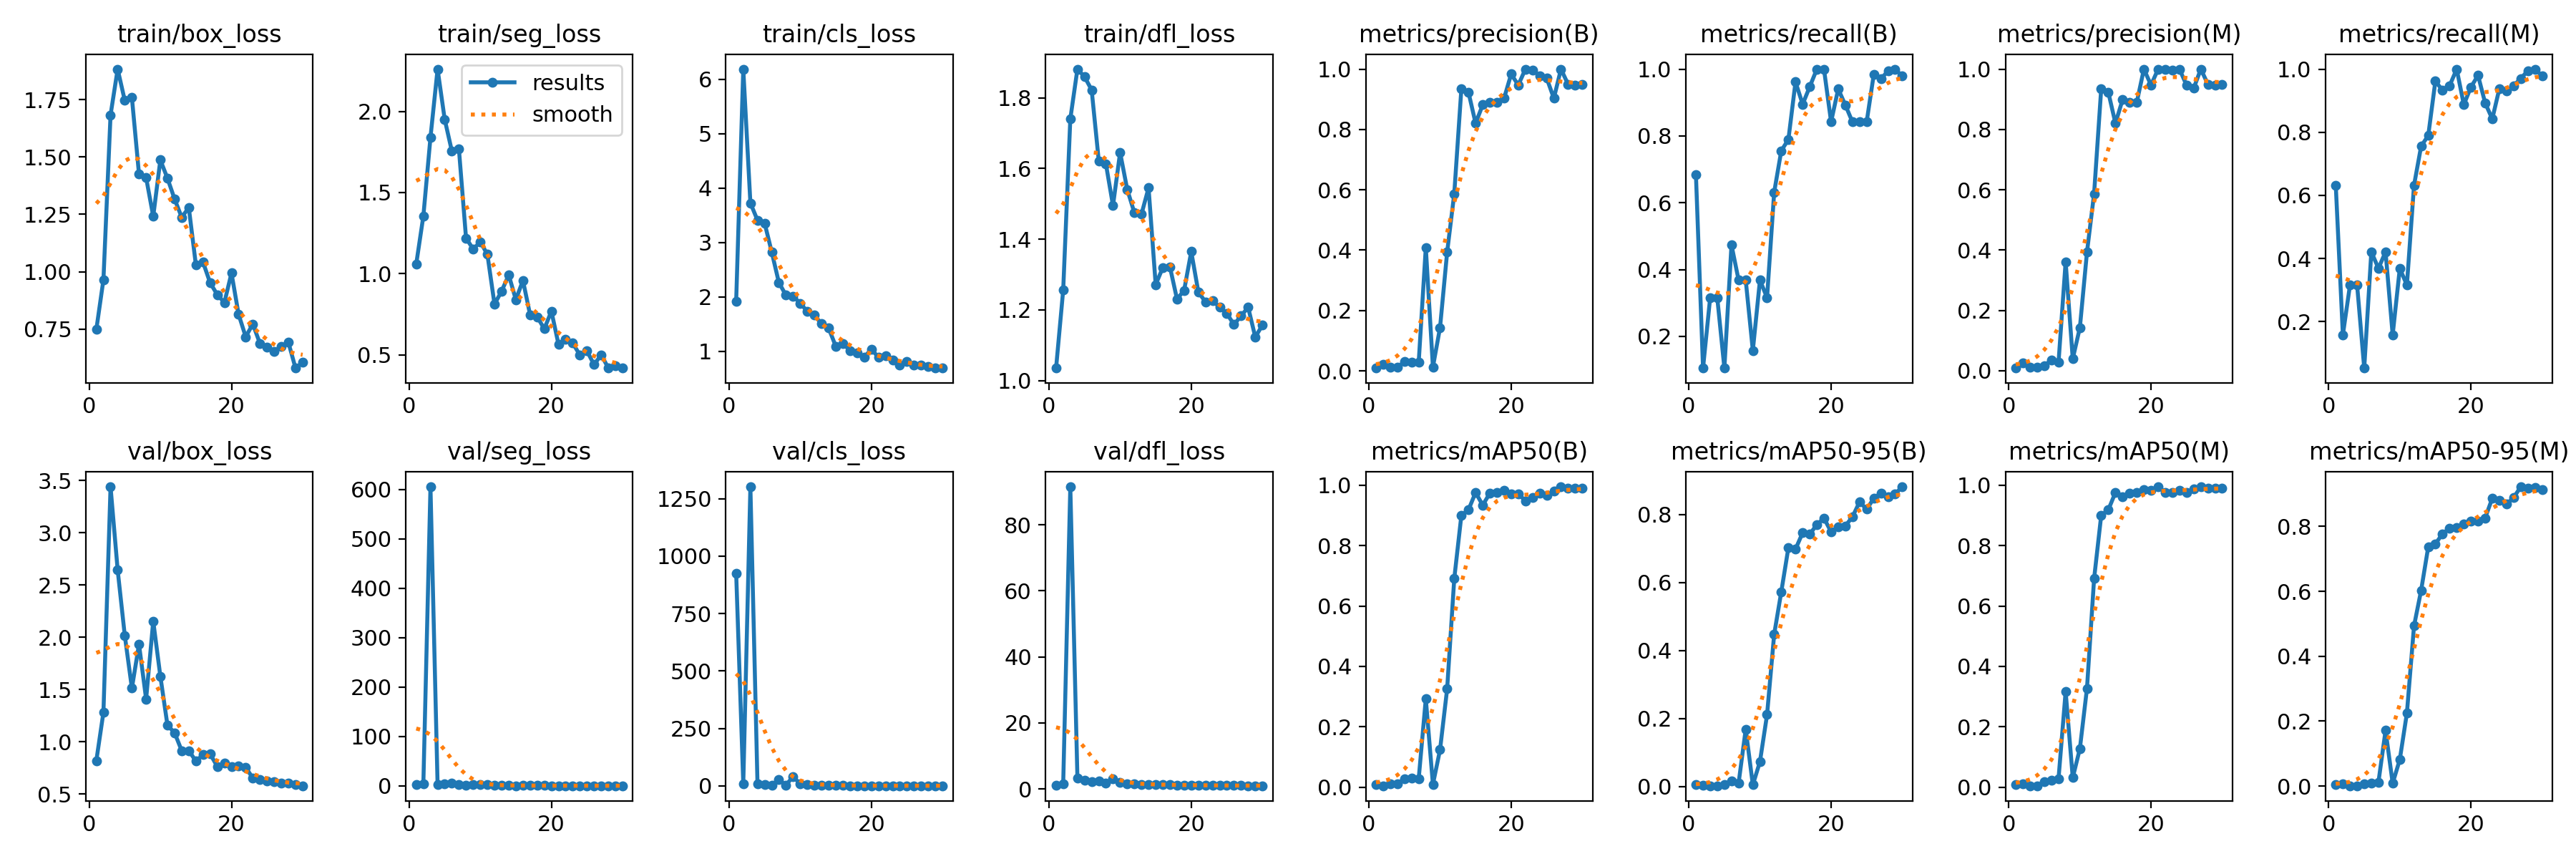

The file beside this chart, header and first rows:
epoch, train/box_loss, train/seg_loss, train/cls_loss, train/dfl_loss, metrics/precision(B), metrics/recall(B), metrics/mAP50(B), metrics/mAP50-95(B), metrics/precision(M), metrics/recall(M), metrics/mAP50(M), metrics/mAP50-95(M), val/box_loss, val/seg_loss, val/cls_loss, val/dfl_loss, lr/pg0, lr/pg1, lr/pg2
1, 0.7481, 1.059, 1.918, 1.036, 0.00911, 0.6842, 0.00785, 0.00566, 0.00901, 0.6316, 0.00808, 0.00498, 0.8176, 3.255, 925.6, 1.211, 0.0006491, 0.0006491, 0.0006491
2, 0.9652, 1.355, 6.184, 1.256, 0.02229, 0.1053, 0.00448, 0.00311, 0.02583, 0.1579, 0.01127, 0.00669, 1.281, 4.479, 9.652, 1.584, 0.001272, 0.001272, 0.001272
3, 1.683, 1.84, 3.725, 1.74, 0.01097, 0.3158, 0.01053, 0.00266, 0.01097, 0.3158, 0.00479, 0.00099, 3.44, 605.2, 1301, 91.49, 0.001852, 0.001852, 0.001852
4, 1.883, 2.261, 3.407, 1.881, 0.01097, 0.3158, 0.01053, 0.00266, 0.01097, 0.3158, 0.00479, 0.00099, 2.644, 2.819, 7.519, 3.316, 0.001802, 0.001802, 0.001802
5, 1.746, 1.952, 3.355, 1.859, 0.03088, 0.1053, 0.02813, 0.00675, 0.01645, 0.05263, 0.01779, 0.00623, 2.018, 3.772, 5.316, 2.61, 0.001736, 0.001736, 0.001736
6, 1.759, 1.757, 2.823, 1.822, 0.02938, 0.4737, 0.03006, 0.01702, 0.03612, 0.421, 0.02345, 0.00832, 1.513, 5.009, 3.465, 2.119, 0.00167, 0.00167, 0.00167
7, 1.425, 1.767, 2.265, 1.622, 0.02767, 0.3684, 0.02717, 0.01049, 0.02767, 0.3684, 0.02806, 0.01226, 1.933, 2.389, 26.39, 2.364, 0.001604, 0.001604, 0.001604
8, 1.41, 1.219, 2.029, 1.613, 0.4085, 0.3684, 0.2924, 0.1689, 0.3616, 0.421, 0.3168, 0.1715, 1.409, 1.419, 3.235, 1.73, 0.001538, 0.001538, 0.001538
9, 1.241, 1.151, 2.014, 1.495, 0.01259, 0.1579, 0.00902, 0.00534, 0.03988, 0.1579, 0.03159, 0.00861, 2.154, 2.315, 40.84, 3.022, 0.001472, 0.001472, 0.001472
10, 1.487, 1.195, 1.884, 1.645, 0.1429, 0.3684, 0.1235, 0.07349, 0.1429, 0.3684, 0.1275, 0.08173, 1.627, 2.317, 8.221, 1.932, 0.001406, 0.001406, 0.001406
11, 1.407, 1.119, 1.733, 1.541, 0.3933, 0.3158, 0.3253, 0.2117, 0.3933, 0.3158, 0.3274, 0.2248, 1.158, 2.741, 4.339, 1.542, 0.00134, 0.00134, 0.00134
12, 1.317, 0.8117, 1.663, 1.475, 0.587, 0.6316, 0.6907, 0.4481, 0.587, 0.6316, 0.6907, 0.4932, 1.086, 1.001, 3.141, 1.53, 0.001274, 0.001274, 0.001274
13, 1.237, 0.8915, 1.504, 1.471, 0.9348, 0.7558, 0.9003, 0.5732, 0.9348, 0.7558, 0.9003, 0.603, 0.915, 0.6708, 2.238, 1.363, 0.001208, 0.001208, 0.001208
14, 1.279, 0.9922, 1.425, 1.545, 0.9232, 0.7895, 0.9187, 0.7028, 0.9232, 0.7895, 0.9187, 0.7367, 0.9143, 0.6842, 2.374, 1.358, 0.001142, 0.001142, 0.001142
15, 1.029, 0.8396, 1.093, 1.272, 0.8204, 0.9618, 0.9763, 0.6987, 0.8204, 0.9618, 0.9763, 0.7459, 0.8152, 0.5992, 2.29, 1.268, 0.001076, 0.001076, 0.001076
16, 1.042, 0.958, 1.141, 1.32, 0.8816, 0.8947, 0.9339, 0.7467, 0.8986, 0.9333, 0.9629, 0.777, 0.8749, 0.7157, 1.945, 1.333, 0.00101, 0.00101, 0.00101
17, 0.9516, 0.7471, 1.015, 1.322, 0.8892, 0.9474, 0.9738, 0.7423, 0.8892, 0.9474, 0.9738, 0.7941, 0.883, 0.7312, 1.037, 1.306, 0.000944, 0.000944, 0.000944
18, 0.9006, 0.7336, 0.9668, 1.23, 0.8899, 1, 0.9766, 0.7708, 0.8899, 1, 0.9766, 0.7957, 0.7635, 0.7206, 0.9425, 1.231, 0.000878, 0.000878, 0.000878
19, 0.8656, 0.6598, 0.8872, 1.256, 0.903, 1, 0.9827, 0.7893, 1, 0.8873, 0.9855, 0.8067, 0.7926, 0.6829, 0.9308, 1.22, 0.000812, 0.000812, 0.000812
20, 0.9943, 0.7681, 1.041, 1.365, 0.9835, 0.8421, 0.9724, 0.7496, 0.9471, 0.9432, 0.9829, 0.8158, 0.7635, 0.5778, 0.8462, 1.152, 0.000746, 0.000746, 0.000746
21, 0.8142, 0.5635, 0.8879, 1.25, 0.947, 0.9405, 0.9725, 0.7649, 1, 0.98, 0.995, 0.8173, 0.7689, 0.544, 0.8539, 1.151, 0.00068, 0.00068, 0.00068
22, 0.7167, 0.5948, 0.9221, 1.223, 1, 0.8927, 0.9478, 0.7667, 1, 0.8927, 0.9767, 0.8261, 0.7531, 0.552, 1.044, 1.169, 0.000614, 0.000614, 0.000614
23, 0.7724, 0.5708, 0.8412, 1.226, 0.9966, 0.8421, 0.9597, 0.7933, 0.9966, 0.8421, 0.9752, 0.8865, 0.6527, 0.4828, 0.7946, 1.065, 0.000548, 0.000548, 0.000548
24, 0.6877, 0.4986, 0.7532, 1.207, 0.9787, 0.8421, 0.973, 0.8373, 1, 0.9383, 0.983, 0.8801, 0.6377, 0.4697, 0.8014, 1.043, 0.000482, 0.000482, 0.000482
25, 0.6707, 0.5229, 0.8074, 1.19, 0.9694, 0.8421, 0.9665, 0.8159, 0.9464, 0.9307, 0.9763, 0.8686, 0.6279, 0.4564, 0.752, 1.051, 0.000416, 0.000416, 0.000416
26, 0.6532, 0.4385, 0.7442, 1.159, 0.9033, 0.9841, 0.9807, 0.8477, 0.9364, 0.9474, 0.9876, 0.8885, 0.6152, 0.432, 0.6713, 1.061, 0.00035, 0.00035, 0.00035
27, 0.6758, 0.4995, 0.7439, 1.183, 1, 0.9701, 0.995, 0.8633, 1, 0.9701, 0.995, 0.922, 0.6031, 0.4189, 0.6388, 1.05, 0.000284, 0.000284, 0.000284
28, 0.6922, 0.4177, 0.7242, 1.207, 0.9497, 0.9949, 0.99, 0.852, 0.9497, 0.9949, 0.99, 0.9182, 0.6036, 0.4032, 0.6213, 1.028, 0.000218, 0.000218, 0.000218
29, 0.5806, 0.4319, 0.6966, 1.123, 0.9457, 1, 0.99, 0.8611, 0.9457, 1, 0.99, 0.92, 0.5934, 0.3977, 0.6226, 1.001, 0.000152, 0.000152, 0.000152
30, 0.6055, 0.4198, 0.6919, 1.157, 0.9489, 0.9791, 0.99, 0.8819, 0.9489, 0.9791, 0.99, 0.9122, 0.5787, 0.383, 0.6299, 0.9971, 8.6e-05, 8.6e-05, 8.6e-05
